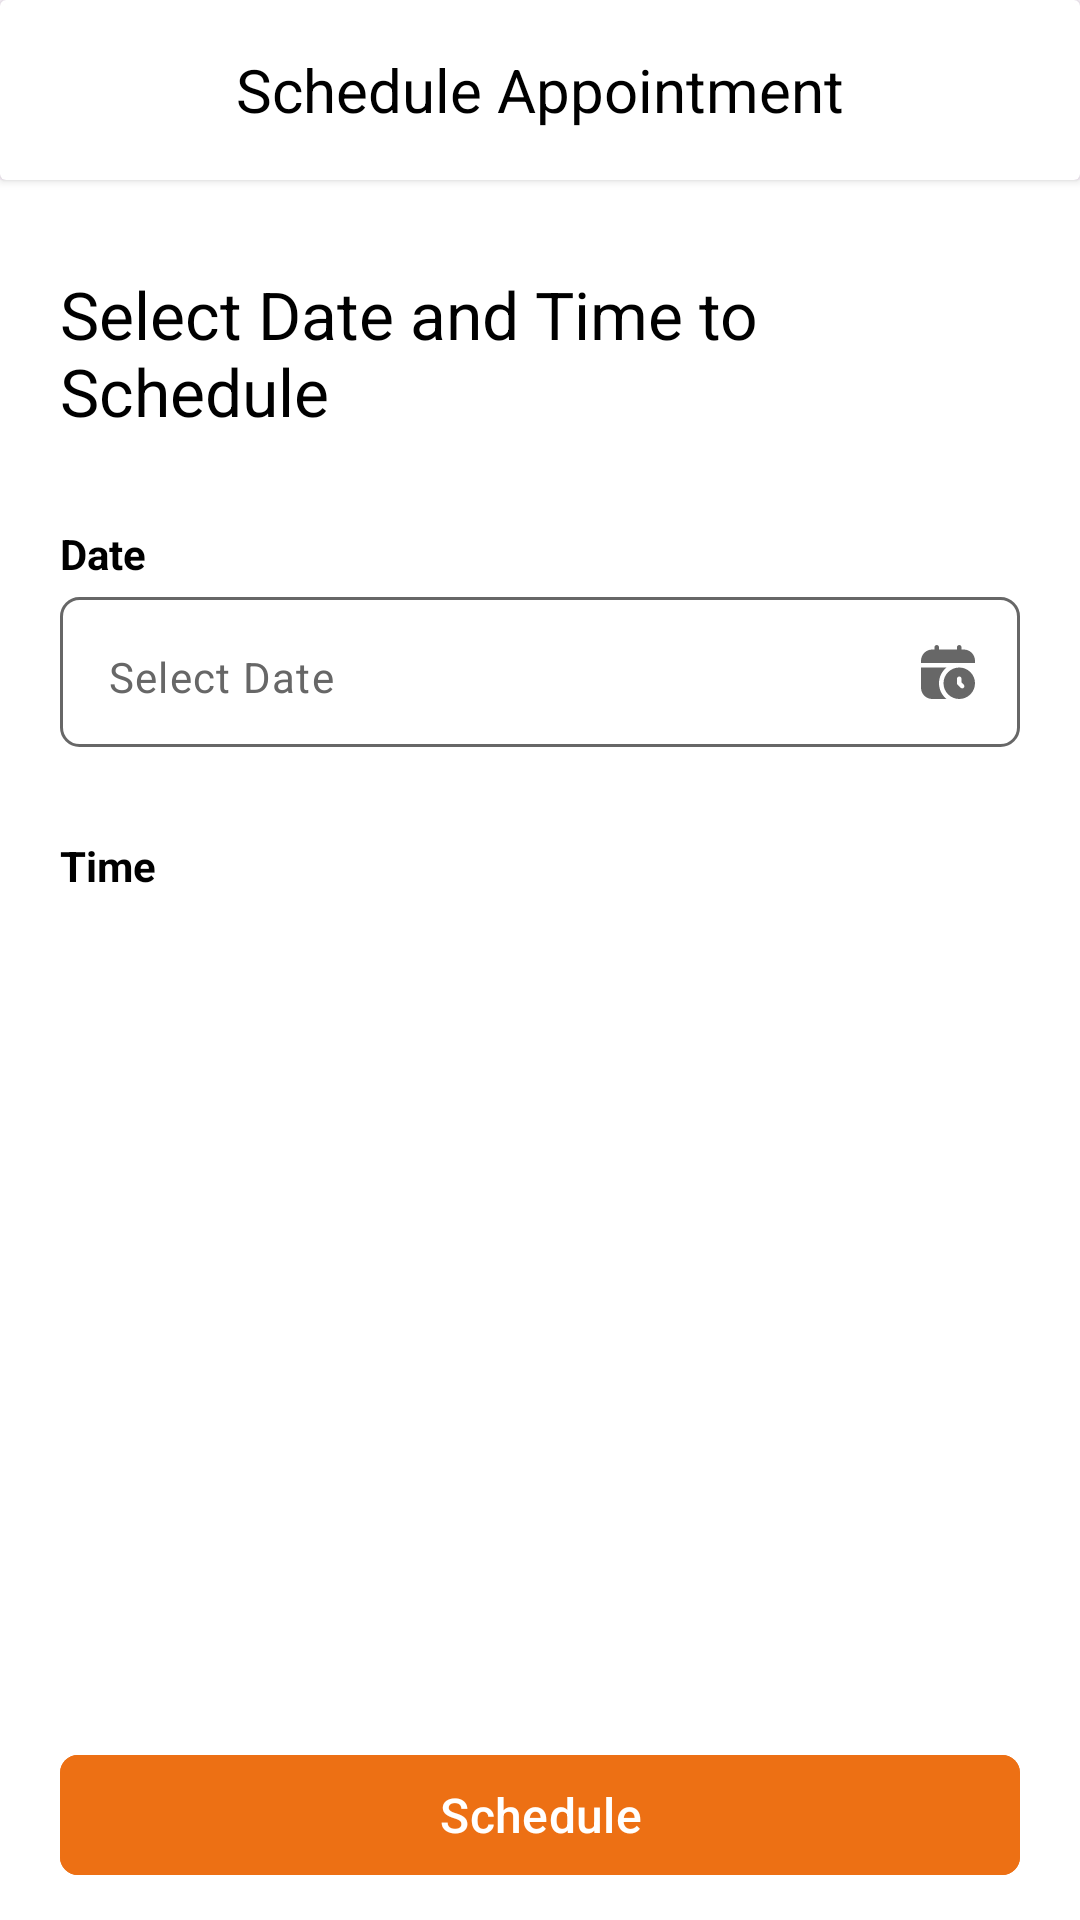

Android layout source for this screen:
<!-- AndroidManifest.xml: application theme Theme.WellnessVet -->
<!-- res/layout/activity_create_appointment.xml -->
<?xml version="1.0" encoding="utf-8"?>
<RelativeLayout xmlns:android="http://schemas.android.com/apk/res/android"
    xmlns:app="http://schemas.android.com/apk/res-auto"
    xmlns:tools="http://schemas.android.com/tools"
    android:id="@+id/main"
    android:layout_width="match_parent"
    android:layout_height="match_parent"
    tools:context=".activities.user.CreateAppointmentActivity">


    <androidx.cardview.widget.CardView
        android:id="@+id/headerLayout"
        android:layout_width="match_parent"
        android:layout_height="60dp"
        android:backgroundTint="@color/white">

        <RelativeLayout
            android:layout_width="match_parent"
            android:layout_height="match_parent">

            
            <TextView
                android:layout_width="wrap_content"
                android:layout_height="wrap_content"
                android:layout_centerInParent="true"
                android:text="@string/schedule_appointment"
                android:textColor="@color/black"
                android:textSize="20sp" />
        </RelativeLayout>

    </androidx.cardview.widget.CardView>

    <ScrollView
        android:layout_width="match_parent"
        android:layout_height="match_parent"
        android:layout_below="@id/headerLayout"
        android:background="@color/white"
        android:fillViewport="true">

        <RelativeLayout
            android:layout_width="match_parent"
            android:layout_height="match_parent"
            tools:ignore="ScrollViewSize">

            
            <TextView
                android:id="@+id/setUpHeading"
                android:layout_width="wrap_content"
                android:layout_height="wrap_content"
                android:layout_marginStart="20dp"
                android:layout_marginTop="30dp"
                android:layout_marginEnd="20dp"
                android:text="@string/set_up_date_and_time"
                android:textColor="@color/black"
                android:textSize="22sp" />

            <RelativeLayout
                android:id="@+id/relativeSlotDate"
                android:layout_width="match_parent"
                android:layout_height="wrap_content"
                android:layout_below="@+id/setUpHeading">

                
                <TextView
                    android:id="@+id/startTimeHeading"
                    android:layout_width="wrap_content"
                    android:layout_height="wrap_content"
                    android:layout_marginStart="20dp"
                    android:layout_marginTop="30dp"
                    android:layout_marginEnd="20dp"
                    android:text="@string/date"
                    android:textColor="@color/black"
                    android:textSize="14sp"
                    android:textStyle="bold" />

                
                <com.google.android.material.textfield.TextInputLayout
                    android:id="@+id/slotDateLayout"
                    android:layout_width="match_parent"
                    android:layout_height="50dp"
                    android:layout_below="@+id/startTimeHeading"
                    android:layout_marginStart="20dp"
                    android:layout_marginTop="5dp"
                    app:endIconDrawable="@drawable/calendar_clock"
                    app:endIconMode="custom"
                    app:endIconTint="@color/hint_color"
                    android:layout_marginEnd="20dp"
                    app:hintEnabled="false"
                    app:hintTextColor="@color/hint_color">

                    
                    <com.google.android.material.textfield.TextInputEditText
                        android:id="@+id/slotDate"
                        android:layout_width="match_parent"
                        android:layout_height="wrap_content"
                        android:background="@drawable/edit_txt_bg"
                        android:hint="@string/select_date"
                        android:inputType="text"
                        android:enabled="false"
                        android:textColor="@color/black"
                        android:textColorHint="@color/hint_color"
                        android:textSize="14sp" />

                </com.google.android.material.textfield.TextInputLayout>
            </RelativeLayout>

            <RelativeLayout
                android:id="@+id/relativeSlots"
                android:layout_width="match_parent"
                android:layout_height="wrap_content"
                android:layout_above="@+id/scheduleRelative"
                android:layout_below="@+id/relativeSlotDate">

                <TextView
                    android:id="@+id/timeSlotHeading"
                    android:layout_width="wrap_content"
                    android:layout_height="wrap_content"
                    android:layout_marginStart="20dp"
                    android:layout_marginTop="30dp"
                    android:layout_marginEnd="20dp"
                    android:text="@string/time"
                    android:textColor="@color/black"
                    android:textSize="14sp"
                    android:textStyle="bold" />

                <androidx.recyclerview.widget.RecyclerView
                    android:id="@+id/recyclerSlot"
                    android:layout_width="match_parent"
                    android:layout_height="wrap_content"
                    android:layout_marginTop="5dp"
                    android:layout_marginStart="10dp"
                    android:layout_marginEnd="10dp"
                    app:layoutManager="androidx.recyclerview.widget.GridLayoutManager"
                    app:spanCount="2"
                    android:layout_below="@+id/timeSlotHeading"/>

            </RelativeLayout>

            <RelativeLayout
                android:id="@+id/scheduleRelative"
                android:layout_width="match_parent"
                android:layout_height="70dp"
                android:layout_alignParentBottom="true">

                <com.google.android.material.button.MaterialButton
                    android:id="@+id/scheduleAppointment"
                    android:layout_width="match_parent"
                    android:layout_height="wrap_content"
                    android:layout_marginStart="20dp"
                    android:layout_marginEnd="20dp"
                    android:textColor="@color/white"
                    android:layout_centerInParent="true"
                    android:backgroundTint="@color/orange"
                    android:text="@string/schedule"
                    android:textSize="16sp"
                    app:cornerRadius="6dp"/>

            </RelativeLayout>

        </RelativeLayout>

    </ScrollView>

</RelativeLayout>
<!-- resources referenced by this layout -->
<resources>
  <color name="black">#FF000000</color>
  <color name="hint_color">#676767</color>
  <color name="orange">#ED7014</color>
  <color name="white">#FFFFFFFF</color>
  <!-- drawable calendar_clock (drawable) -->
  <vector xmlns:android="http://schemas.android.com/apk/res/android" android:height="18dp" android:viewportHeight="24" android:viewportWidth="24" android:width="18dp">
        
      <path android:fillColor="#FF000000" android:pathData="M24,7v1L0,8v-1C0,4.239 2.239,2 5,2h1L6,1c0,-0.552 0.448,-1 1,-1h0c0.552,0 1,0.448 1,1v1h8L16,1c0,-0.552 0.448,-1 1,-1h0c0.552,0 1,0.448 1,1v1h1c2.761,0 5,2.239 5,5ZM24,17c0,3.86 -3.141,7 -7,7s-7,-3.14 -7,-7 3.141,-7 7,-7 7,3.14 7,7ZM19,17.586l-1,-1v-1.586c0,-0.552 -0.448,-1 -1,-1h0c-0.552,0 -1,0.448 -1,1v2c0,0.265 0.105,0.52 0.293,0.707l1.293,1.293c0.39,0.39 1.024,0.39 1.414,0h0c0.39,-0.39 0.39,-1.024 0,-1.414ZM8,17c0,-2.829 1.308,-5.35 3.349,-7L0,10v9c0,2.761 2.239,5 5,5h6.349c-2.041,-1.65 -3.349,-4.171 -3.349,-7Z"/>
      
  </vector>
  <!-- drawable edit_txt_bg (drawable) -->
  <?xml version="1.0" encoding="utf-8"?>
  <shape xmlns:android="http://schemas.android.com/apk/res/android">
  
      <corners android:radius="6dp" />
      <padding
          android:bottom="14dp"
          android:left="14dp"
          android:right="14dp"
          android:top="14dp" />
  
      <stroke android:width="1dp" android:color="@color/hint_color"/>
  
  </shape>
  <string name="date">Date</string>
  <string name="schedule">Schedule</string>
  <string name="schedule_appointment">Schedule Appointment</string>
  <string name="select_date">Select Date</string>
  <string name="set_up_date_and_time">Select Date and Time to Schedule</string>
  <string name="time">Time</string>
  <style name="Theme.WellnessVet" parent="Base.Theme.WellnessVet" />
  <style name="Base.Theme.WellnessVet" parent="Theme.Material3.DayNight.NoActionBar">
          
          <item name="colorPrimary">@color/dark_navy_blue</item>
          <item name="android:windowDisablePreview">true</item>
  
          <item name="materialAlertDialogTheme">@style/ThemeOverlay.App.MaterialAlertDialog</item>
  
          <item name="chipStyle">@style/Widget.App.Chip</item>
  
      </style>
  <color name="dark_navy_blue">#000435</color>
  <style name="ThemeOverlay.App.MaterialAlertDialog" parent="ThemeOverlay.Material3.MaterialAlertDialog">
          <item name="colorPrimary">@color/dark_navy_blue</item>
          <item name="colorSecondary">@color/dark_navy_blue</item>
          <item name="colorSurface">@color/white</item>
          <item name="colorOnSurface">@color/white</item>
          <item name="alertDialogStyle">@style/MaterialAlertDialog.App</item>
          <item name="materialAlertDialogBodyTextStyle">@style/MaterialAlertDialog.Material3.Body.Text</item>
          <item name="buttonBarPositiveButtonStyle">@style/Widget.App.Button</item>
          <item name="buttonBarNegativeButtonStyle">@style/Widget.App.Button</item>
      </style>
  <style name="Widget.App.Chip" parent="Widget.Material3.MaterialTimePicker.Display">
          <item name="android:textColor">@color/dark_navy_blue</item>
      </style>
  <style name="MaterialAlertDialog.App" parent="MaterialAlertDialog.Material3">
          <item name="shapeAppearance">@style/ShapeAppearance.App.MediumComponent</item>
          <item name="shapeAppearanceOverlay">@null</item>
      </style>
  <style name="MaterialAlertDialog.Material3.Body.Text" parent="MaterialAlertDialog.Material3.Body.Text" tools:ignore="ResourceCycle">
          <item name="android:textColor">@color/black</item>
      </style>
  <style name="Widget.App.Button" parent="Widget.Material3.Button.TextButton.Dialog">
          <item name="android:textColor">@color/dark_navy_blue</item>
      </style>
  <style name="ShapeAppearance.App.MediumComponent" parent="ShapeAppearance.Material3.MediumComponent">
          <item name="cornerFamily">rounded</item>
          <item name="cornerSize">8dp</item>
      </style>
</resources>
